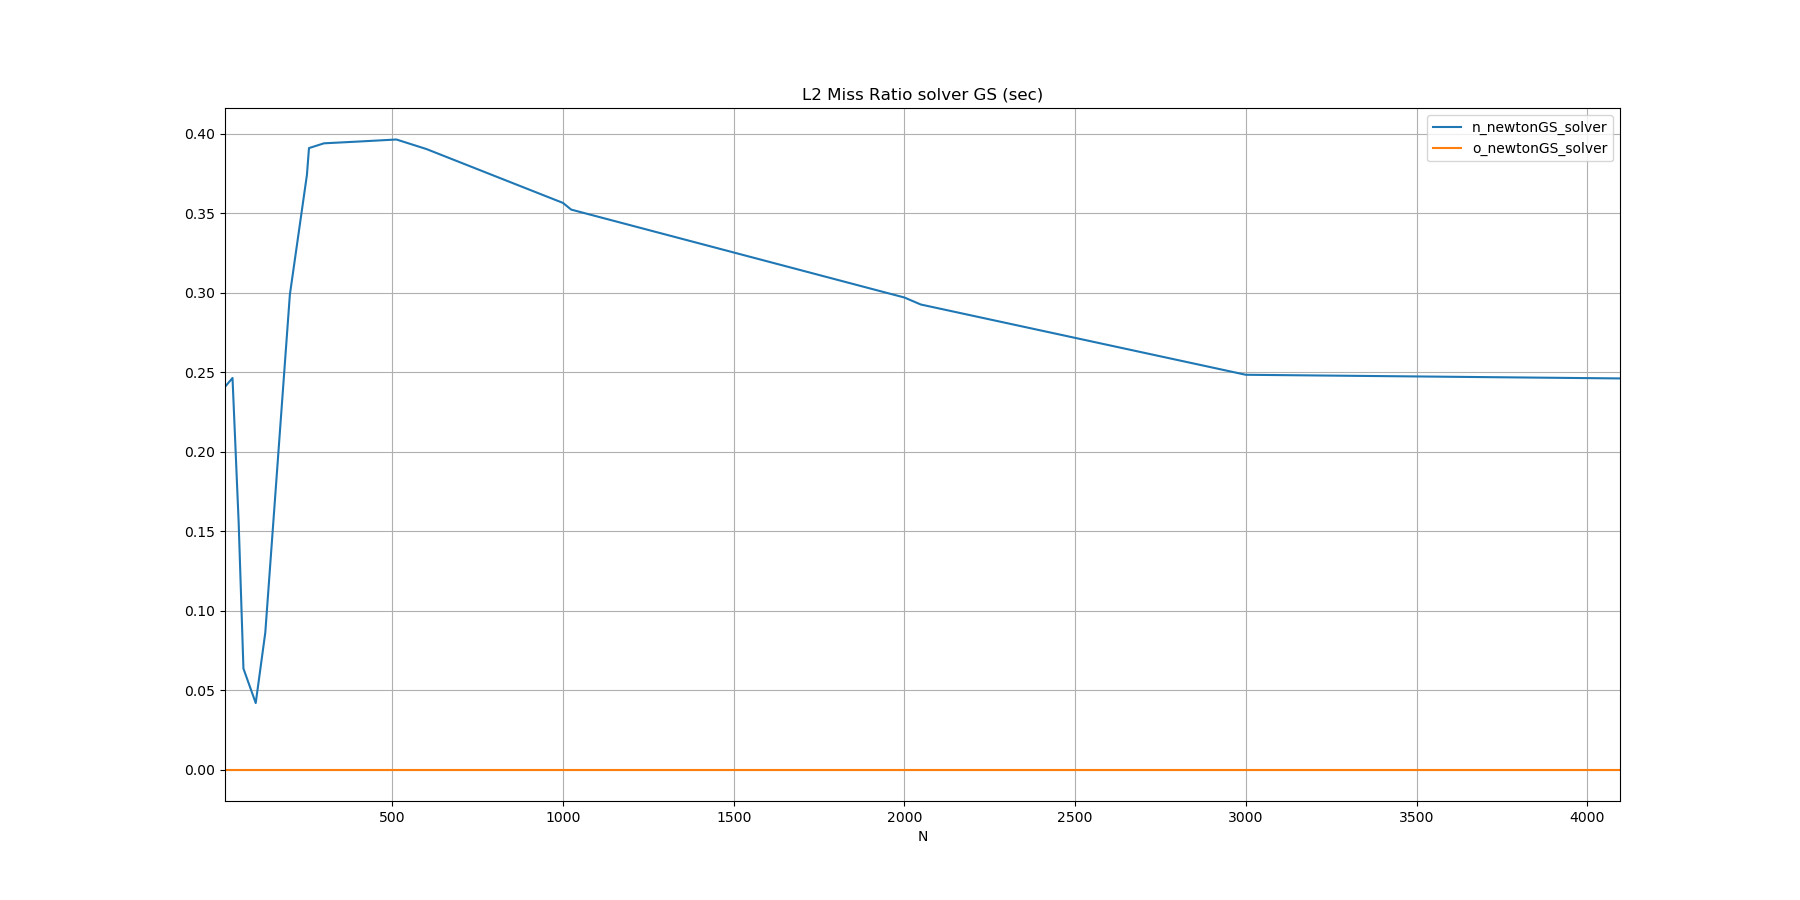

Values plotted in this chart, from the file beside it:
N, n_newtonGS_solver, o_newtonGS_solver
10, 0.2407, 
32, 0.2463, 
50, 0.1554, 
64, 0.0635, 
100, 0.0418, 
128, 0.0861, 
200, 0.2987, 
250, 0.3741, 
256, 0.3909, 
300, 0.3939, 
400, 0.3950, 
512, 0.3963, 
600, 0.3903, 
1000, 0.3564, 
1024, 0.3522, 
2000, 0.2969, 
2048, 0.2925, 
3000, 0.2483, 
4096, 0.2460, 
